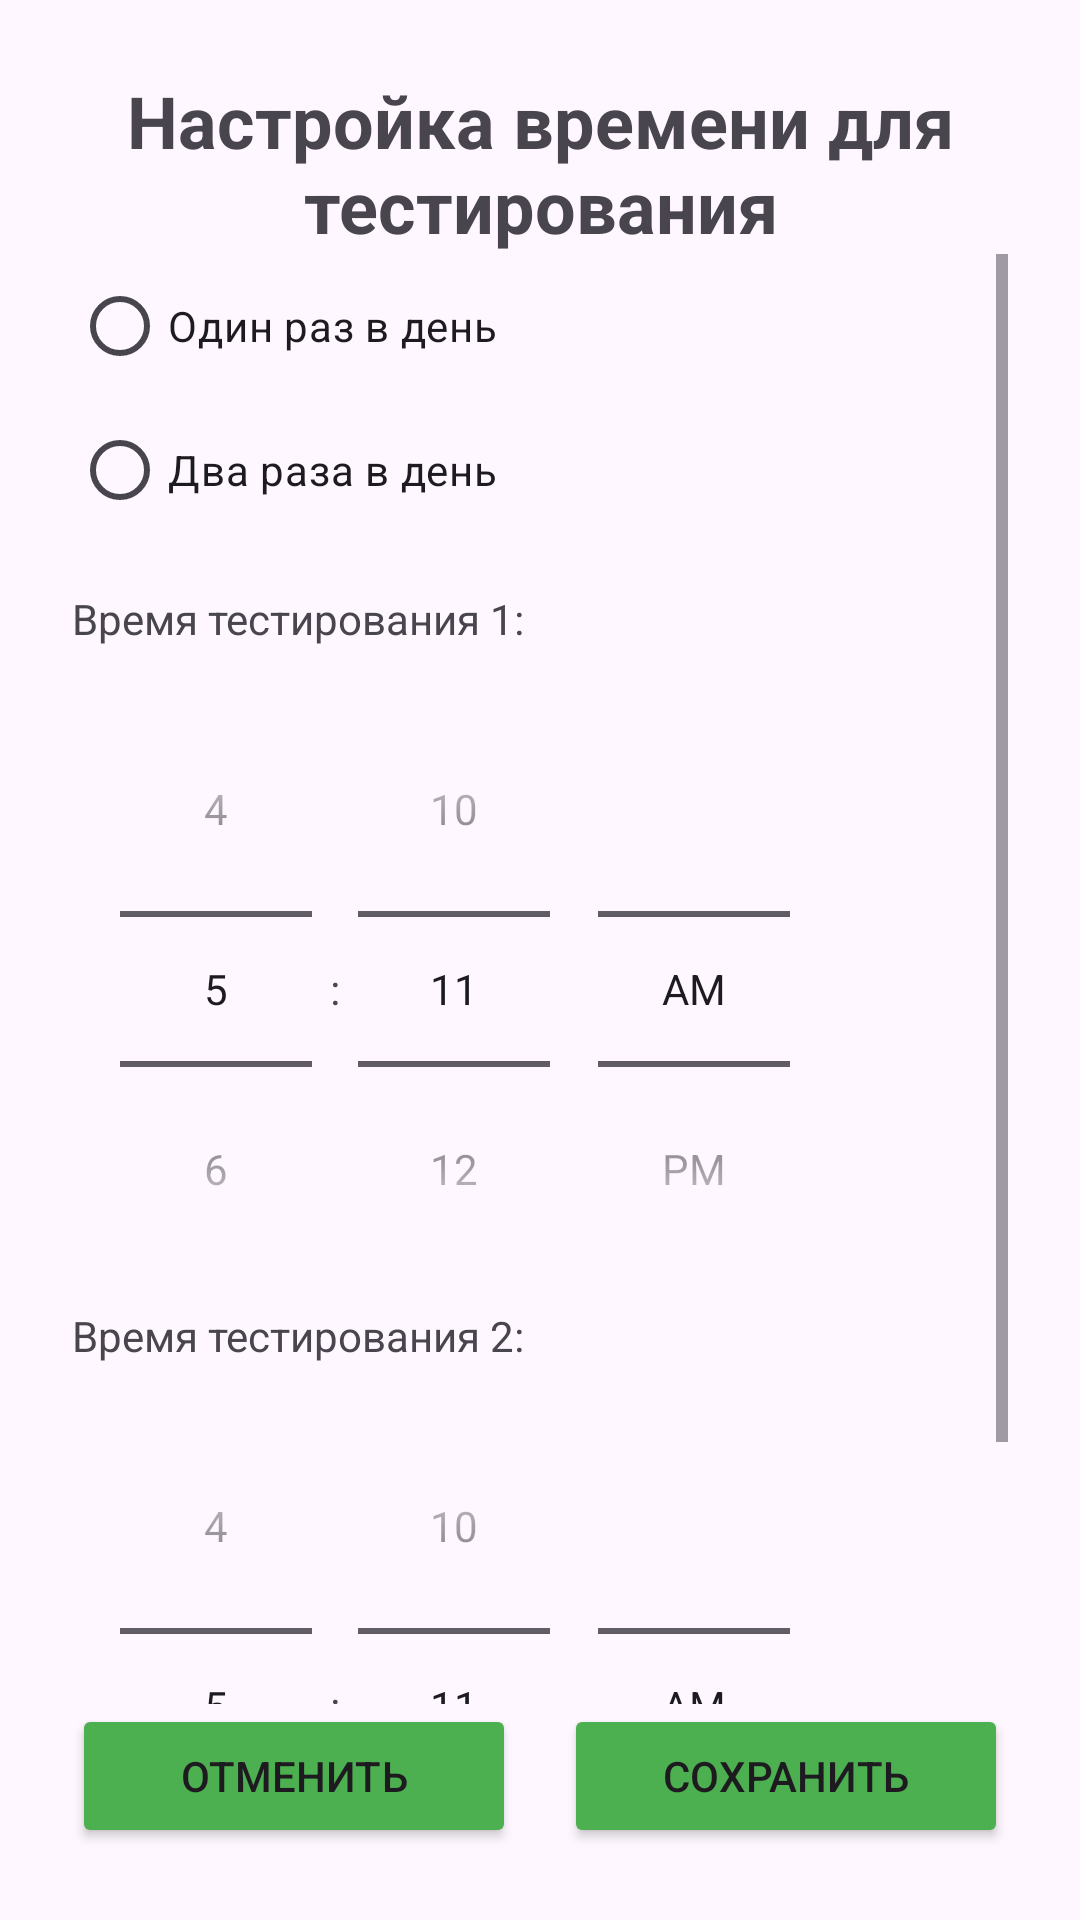

Android layout source for this screen:
<!-- AndroidManifest.xml: application theme Theme.DriverEmote -->
<!-- res/layout/dialog_driver_time.xml -->
<?xml version="1.0" encoding="utf-8"?>
<LinearLayout xmlns:android="http://schemas.android.com/apk/res/android"
    android:padding="24dp"
    android:orientation="vertical"
    android:layout_width="match_parent"
    android:layout_height="match_parent">

    <TextView
        android:id="@+id/EditTimeLabel"
        android:layout_width="match_parent"
        android:layout_height="wrap_content"
        android:gravity="center"
        android:text="Настройка времени для тестирования"
        android:textSize="24sp"
        android:textStyle="bold" />

    
    <ScrollView
        android:layout_width="match_parent"
        android:layout_height="0dp"
        android:layout_weight="1"
        android:fillViewport="true">

        <LinearLayout
            android:layout_width="match_parent"
            android:layout_height="wrap_content"
            android:orientation="vertical">

            <RadioGroup
                android:id="@+id/radioGroupQuantity"
                android:layout_width="wrap_content"
                android:layout_height="wrap_content"
                android:orientation="vertical">

                <RadioButton
                    android:id="@+id/radioOne"
                    android:layout_width="wrap_content"
                    android:layout_height="wrap_content"
                    android:text="Один раз в день" />

                <RadioButton
                    android:id="@+id/radioTwo"
                    android:layout_width="wrap_content"
                    android:layout_height="wrap_content"
                    android:text="Два раза в день" />
            </RadioGroup>

            <TextView
                android:layout_width="wrap_content"
                android:layout_height="wrap_content"
                android:layout_marginTop="16dp"
                android:text="Время тестирования 1:" />

            <LinearLayout
                android:layout_width="wrap_content"
                android:layout_height="wrap_content"
                android:orientation="horizontal">

                <TimePicker
                    android:id="@+id/timePicker1"
                    android:layout_width="wrap_content"
                    android:layout_height="wrap_content"
                    android:layout_marginTop="8dp"
                    android:timePickerMode="spinner" />
            </LinearLayout>

            <TextView
                android:id="@+id/textTime2Label"
                android:layout_width="wrap_content"
                android:layout_height="wrap_content"
                android:text="Время тестирования 2:" />

            <LinearLayout
                android:id="@+id/layoutTime2"
                android:layout_width="wrap_content"
                android:layout_height="wrap_content"
                android:orientation="horizontal">

                <TimePicker
                    android:id="@+id/timePicker2"
                    android:layout_width="wrap_content"
                    android:layout_height="wrap_content"
                    android:layout_marginTop="8dp"
                    android:timePickerMode="spinner" />
            </LinearLayout>
        </LinearLayout>
    </ScrollView>

    
    <LinearLayout
        android:layout_width="match_parent"
        android:layout_height="wrap_content"
        android:gravity="end"
        android:orientation="horizontal">

        <Button
            android:id="@+id/buttonCancel"
            android:layout_width="0dp"
            android:layout_height="wrap_content"
            android:layout_marginEnd="8dp"
            android:layout_weight="1"
            android:backgroundTint="@color/green"
            android:text="Отменить" />

        <Button
            android:id="@+id/buttonSave"
            android:layout_width="0dp"
            android:layout_height="wrap_content"
            android:layout_marginStart="8dp"
            android:layout_weight="1"
            android:backgroundTint="@color/green"
            android:text="Сохранить" />
    </LinearLayout>
</LinearLayout>
<!-- resources referenced by this layout -->
<resources>
  <color name="green">#4CAF50</color>
  <style name="Theme.DriverEmote" parent="Base.Theme.DriverEmote" />
  <style name="Base.Theme.DriverEmote" parent="Theme.Material3.DayNight.NoActionBar">
          
          
      </style>
</resources>
